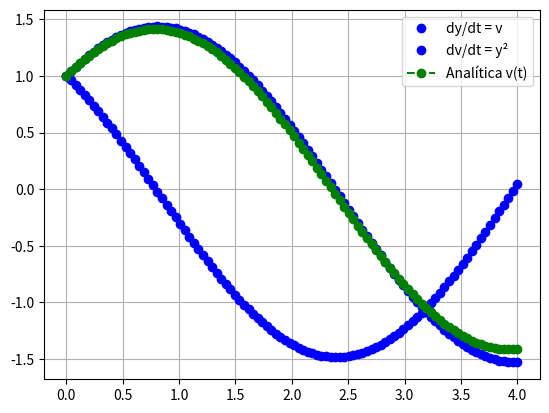

The matplotlib source for this figure:
import numpy as np
import matplotlib.pyplot as plt

# v =  dy/dt
# d²y/dt = dv/dt

def dydt(t, y, v):
    return v

def dvdt(t, y, v):
    return -k * y

def anal(t):
  return np.cos(np.sqrt(k) * t) + (1/np.sqrt(k)) * np.sin(np.sqrt(k) * t)

k = 1

#min interval, max interval
a, b = [0, 4]

#number of steps
n = 100

#step size
h = (b - a) / n

#vetores soluções
t = np.linspace(a,b,n)
y = np.zeros(n)
v = np.zeros(n)

#vetor pro erro
Ept = np.zeros(n)

#initial conditions
y[0] = 1
v[0] = 1


for i in range(0, n-1):
    y[i + 1] = y[i] + h * dydt(t[i], y[i], v[i])
    v[i + 1] = v[i] + h * dvdt(t[i], y[i], v[i])


print("DX/DT")
print(y)
print("DV/DT")
print(t)


# gráfico comparativo entre metodos numericos e soluções analiticas
plt.plot(t,y,'ob',label='dy/dt = v')
plt.plot(t,v,'ob',label='dv/dt = y²')
plt.plot(t,anal(t),'--og',label='Analítica v(t)')
#plt.plot(t,xa(t),'--og',label='Analítica x(t)')
#plt.plot(t, Ept,'or',label='Erro Percentual Verdadeiro')
plt.legend()
plt.grid()
plt.show()